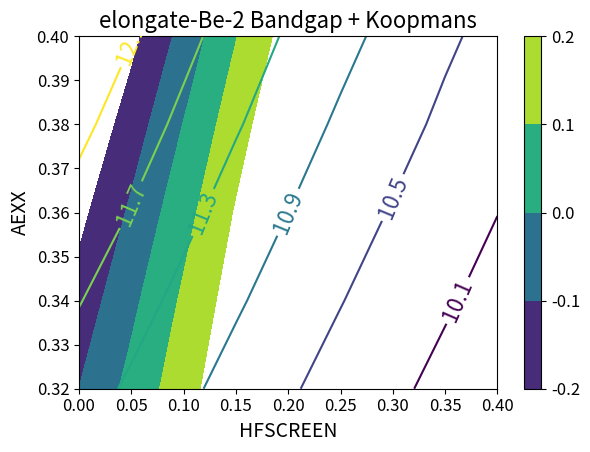

Python code for this plot: (Note: this script raises an exception after producing the figure.)
import numpy as np
import os
import matplotlib.pyplot as plt

x=np.array([[[0.0, 0.05, 0.1, 0.15, 0.2, 0.25, 0.3, 0.35, 0.4], [0.0, 0.05, 0.1, 0.15, 0.2, 0.25, 0.3, 0.35, 0.4], [0.0, 0.05, 0.1, 0.15, 0.2, 0.25, 0.3, 0.35, 0.4], [0.0, 0.05, 0.1, 0.15, 0.2, 0.25, 0.3, 0.35, 0.4], [0.0, 0.05, 0.1, 0.15, 0.2, 0.25, 0.3, 0.35, 0.4]], [[0.32, 0.32, 0.32, 0.32, 0.32, 0.32, 0.32, 0.32, 0.32], [0.34, 0.34, 0.34, 0.34, 0.34, 0.34, 0.34, 0.34, 0.34], [0.36, 0.36, 0.36, 0.36, 0.36, 0.36, 0.36, 0.36, 0.36], [0.38, 0.38, 0.38, 0.38, 0.38, 0.38, 0.38, 0.38, 0.38], [0.4, 0.4, 0.4, 0.4, 0.4, 0.4, 0.4, 0.4, 0.4]]]) 
xname='HFSCREEN+AEXX'
xx=x[0]
yy=x[1]

#old:different relaxation geometries#z1=np.array([[0.1521, 0.2848, 0.4118, 0.5361, 0.652, 0.7525, 0.8371, 0.9081, 0.9675], [0.0796, 0.2207, 0.3553, 0.4873, 0.6105, 0.7175, 0.8078, 0.8828, 0.9467], [0.0069, 0.1559, 0.2986, 0.4381, 0.5689, 0.6822, 0.7776, 0.8578, 0.9256], [-0.0665, 0.091, 0.2413, 0.3888, 0.5266, 0.6464, 0.7475, 0.8323, 0.9042], [-0.14, 0.0257, 0.1841, 0.3393, 0.4844, 0.6104, 0.7173, 0.8066, 0.8827]]) 
#defecttype='$\mathit{V}_\mathrm{O}$'
#z1=y=np.array([[0.0984, 0.2301, 0.3569, 0.4814, 0.5973, 0.6981, 0.7824, 0.8531, 0.9124], [0.0273, 0.1671, 0.302, 0.4341, 0.5574, 0.6643, 0.7543, 0.8294, 0.8926], [-0.0442, 0.104, 0.2467, 0.3865, 0.517, 0.6302, 0.7256, 0.8054, 0.8727], [-0.1158, 0.0406, 0.1913, 0.3387, 0.4764, 0.596, 0.6967, 0.7813, 0.8525], [-0.1876, -0.023, 0.1355, 0.291, 0.4358, 0.5615, 0.6676, 0.7568, 0.8321]]) 
#defecttype='$\mathrm{H}_\mathit{i}$'
#z1=np.array([[0.116, 0.2451, 0.3749, 0.5037, 0.6243, 0.7292, 0.8177, 0.8925, 0.9562], [0.029, 0.166, 0.304, 0.4406, 0.5688, 0.68, 0.7746, 0.8542, 0.9222], [-0.0592, 0.086, 0.2333, 0.3768, 0.513, 0.6311, 0.7314, 0.8161, 0.8885], [-0.148, 0.0053, 0.1595, 0.3124, 0.4561, 0.5814, 0.6876, 0.7776, 0.8547], [-0.2371, -0.0757, 0.0866, 0.2476, 0.399, 0.5311, 0.6433, 0.7387, 0.8205]]) 
#defecttype='elongate-Be-1' #'perturb a Be atom'
#z1=np.array([[-0.2916, -0.1617, -0.0316, 0.0967, 0.2073, 0.2868, 0.3382, 0.3709, 0.3919], [-0.3384, -0.2003, -0.0618, 0.0742, 0.1919, 0.2761, 0.3309, 0.3655, 0.388], [-0.3853, -0.239, -0.0924, 0.0517, 0.1762, 0.2656, 0.3235, 0.3602, 0.384], [-0.4321, -0.2782, -0.1233, 0.0291, 0.1605, 0.255, 0.3159, 0.3547, 0.3799], [-0.4788, -0.3171, -0.1543, 0.0063, 0.1451, 0.2444, 0.3087, 0.3496, 0.3762]]) 
#defecttype='perturb an O atom'
#z1=np.array([[-0.3007, -0.171, -0.0411, 0.0871, 0.1981, 0.2781, 0.33, 0.3633, 0.3849], [-0.3479, -0.21, -0.0719, 0.064, 0.1821, 0.2669, 0.3223, 0.3576, 0.3806], [-0.3953, -0.2493, -0.1032, 0.0409, 0.166, 0.2558, 0.3145, 0.3519, 0.3763], [-0.4426, -0.289, -0.1345, 0.0177, 0.1497, 0.2445, 0.3065, 0.3461, 0.3718], [-0.4902, -0.3285, -0.1662, -0.0057, 0.1337, 0.2335, 0.2989, 0.3405, 0.3678]]) 
defecttype='elongate-Be-2'
z1=y=np.array([[-0.0991, 0.0304, 0.1591, 0.2888, 0.4031, 0.4892, 0.5407, 0.5906, 0.6075], [-0.1602, -0.0228, 0.1163, 0.251, 0.3752, 0.4659, 0.5363, 0.5642, 0.5996], [-0.2278, -0.0833, 0.0641, 0.2096, 0.3387, 0.4413, 0.5133, 0.5557, 0.5898], [-0.303, -0.1515, 0.0033, 0.1572, 0.2973, 0.4078, 0.4901, 0.5537, 0.5581], [-0.3871, -0.2278, -0.0655, 0.0961, 0.2452, 0.3683, 0.4607, 0.5256, 0.5907]]) 

z1name='koopmans'
z2=np.array([[11.4827, 11.2362, 10.9875, 10.7584, 10.5468, 10.3508, 10.169, 10.0002, 9.8428], [11.7176, 11.4559, 11.1916, 10.9481, 10.7229, 10.5144, 10.321, 10.1412, 9.974], [11.9531, 11.6812, 11.403, 11.1297, 10.8996, 10.6786, 10.4729, 10.2822, 10.1052], [12.196, 11.8967, 11.6103, 11.3357, 11.0713, 10.8428, 10.6324, 10.4245, 10.2368], [12.4258, 12.118, 11.8069, 11.5198, 11.2545, 11.0076, 10.7876, 10.5632, 10.3739]]) 
z2name='bandgap'
#print('%s=%s\n%s=%s\n'%(xname,x,yname,y))
x_str='HFSCREEN'
y_str='AEXX'
z_str='bandgap_koopmans'
header=''
#
plt.figure()
SMALL_SIZE = 12
MEDIUM_SIZE = 14
BIGGER_SIZE = 16
plt.rc('font', size=BIGGER_SIZE)          # controls default text sizes
plt.rc('axes', titlesize=BIGGER_SIZE)     # fontsize of the axes title
plt.rc('axes', labelsize=MEDIUM_SIZE)    # fontsize of the x and y labels
plt.rc('xtick', labelsize=SMALL_SIZE)    # fontsize of the tick labels
plt.rc('ytick', labelsize=SMALL_SIZE)    # fontsize of the tick labels
plt.rc('legend', fontsize=SMALL_SIZE)    # legend fontsize
plt.rc('figure', titlesize=BIGGER_SIZE)  # fontsize of the figure title

fig, ax = plt.subplots()
levels=[-0.2,-0.1,0.,0.1,0.2]
CS = ax.contourf(xx, yy, z1, levels=levels)
plt.colorbar(CS)
levels=np.linspace(10.1,12.1,6)
CS = ax.contour(xx, yy, z2, levels=levels)
ax.clabel(CS, inline=True, fontsize=16)

plt.xlabel(x_str)
plt.ylabel(y_str)
plt.title(defecttype+' Bandgap + Koopmans')
plt.tight_layout()
figname="%scontour_%s_%s_%s.pdf" % (header,z_str, x_str, y_str)
print('save figure:%s/%s'% (os.environ['PWD'],figname))
plt.savefig(figname,dpi=600)
plt.close()
